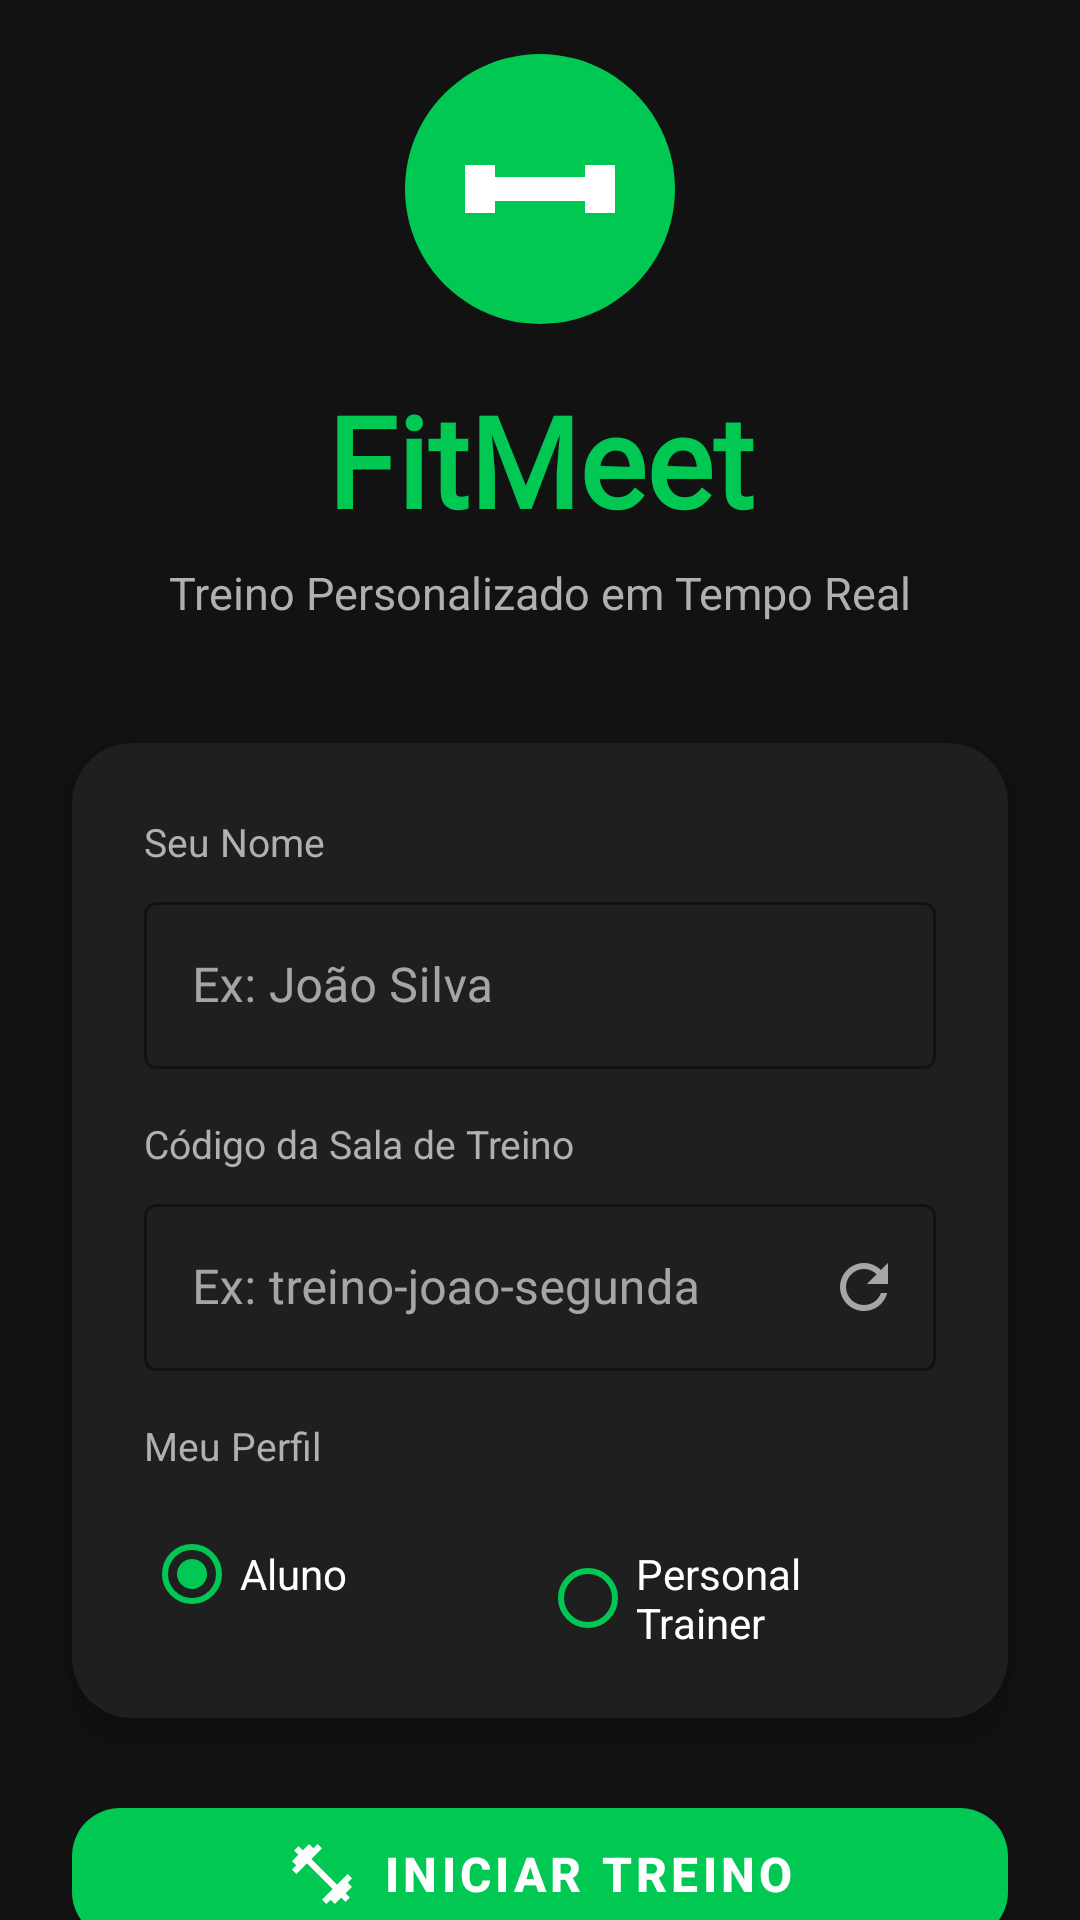

Write the Android layout XML for this screen, with the resource values it uses.
<!-- AndroidManifest.xml: application theme Theme.FitMeet -->
<!-- res/layout/activity_main.xml -->
<?xml version="1.0" encoding="utf-8"?>
<androidx.constraintlayout.widget.ConstraintLayout
    xmlns:android="http://schemas.android.com/apk/res/android"
    xmlns:app="http://schemas.android.com/apk/res-auto"
    xmlns:tools="http://schemas.android.com/tools"
    android:layout_width="match_parent"
    android:layout_height="match_parent"
    android:background="@color/bg_dark"
    tools:context=".MainActivity">

    
    <ImageView
        android:id="@+id/ivLogo"
        android:layout_width="100dp"
        android:layout_height="100dp"
        android:src="@drawable/ic_fitness_logo"
        android:contentDescription="FitMeet Logo"
        app:layout_constraintTop_toTopOf="parent"
        app:layout_constraintStart_toStartOf="parent"
        app:layout_constraintEnd_toEndOf="parent"
        app:layout_constraintVertical_chainStyle="packed"
        app:layout_constraintBottom_toTopOf="@id/tvAppTitle"
        android:layout_marginTop="60dp" />

    <TextView
        android:id="@+id/tvAppTitle"
        android:layout_width="wrap_content"
        android:layout_height="wrap_content"
        android:text="FitMeet"
        android:textSize="42sp"
        android:textStyle="bold"
        android:textColor="@color/green_primary"
        android:fontFamily="@font/roboto_bold"
        app:layout_constraintTop_toBottomOf="@id/ivLogo"
        app:layout_constraintStart_toStartOf="parent"
        app:layout_constraintEnd_toEndOf="parent"
        app:layout_constraintBottom_toTopOf="@id/tvSubtitle"
        android:layout_marginTop="12dp" />

    <TextView
        android:id="@+id/tvSubtitle"
        android:layout_width="wrap_content"
        android:layout_height="wrap_content"
        android:text="Treino Personalizado em Tempo Real"
        android:textSize="15sp"
        android:textColor="@color/text_secondary"
        app:layout_constraintTop_toBottomOf="@id/tvAppTitle"
        app:layout_constraintStart_toStartOf="parent"
        app:layout_constraintEnd_toEndOf="parent"
        app:layout_constraintBottom_toTopOf="@id/cardRoomSetup"
        android:layout_marginTop="6dp" />

    
    <androidx.cardview.widget.CardView
        android:id="@+id/cardRoomSetup"
        android:layout_width="0dp"
        android:layout_height="wrap_content"
        android:layout_marginHorizontal="24dp"
        app:cardBackgroundColor="@color/card_bg"
        app:cardCornerRadius="20dp"
        app:cardElevation="8dp"
        app:layout_constraintTop_toBottomOf="@id/tvSubtitle"
        app:layout_constraintStart_toStartOf="parent"
        app:layout_constraintEnd_toEndOf="parent"
        app:layout_constraintBottom_toTopOf="@id/btnEnterRoom"
        android:layout_marginTop="40dp">

        <LinearLayout
            android:layout_width="match_parent"
            android:layout_height="wrap_content"
            android:orientation="vertical"
            android:padding="24dp">

            
            <TextView
                android:layout_width="wrap_content"
                android:layout_height="wrap_content"
                android:text="Seu Nome"
                android:textColor="@color/text_secondary"
                android:textSize="13sp"
                android:layout_marginBottom="6dp" />

            <com.google.android.material.textfield.TextInputLayout
                android:id="@+id/tilUserName"
                style="@style/Widget.MaterialComponents.TextInputLayout.OutlinedBox"
                android:layout_width="match_parent"
                android:layout_height="wrap_content"
                app:boxStrokeColor="@color/green_primary"
                app:hintTextColor="@color/green_primary">

                <com.google.android.material.textfield.TextInputEditText
                    android:id="@+id/etUserName"
                    android:layout_width="match_parent"
                    android:layout_height="wrap_content"
                    android:hint="Ex: João Silva"
                    android:textColor="@color/text_primary"
                    android:inputType="textPersonName"
                    android:imeOptions="actionNext" />
            </com.google.android.material.textfield.TextInputLayout>

            
            <TextView
                android:layout_width="wrap_content"
                android:layout_height="wrap_content"
                android:text="Código da Sala de Treino"
                android:textColor="@color/text_secondary"
                android:textSize="13sp"
                android:layout_marginTop="16dp"
                android:layout_marginBottom="6dp" />

            <com.google.android.material.textfield.TextInputLayout
                android:id="@+id/tilRoomName"
                style="@style/Widget.MaterialComponents.TextInputLayout.OutlinedBox"
                android:layout_width="match_parent"
                android:layout_height="wrap_content"
                app:boxStrokeColor="@color/green_primary"
                app:hintTextColor="@color/green_primary"
                app:endIconMode="custom"
                app:endIconDrawable="@drawable/ic_refresh"
                app:endIconContentDescription="Gerar sala aleatória">

                <com.google.android.material.textfield.TextInputEditText
                    android:id="@+id/etRoomName"
                    android:layout_width="match_parent"
                    android:layout_height="wrap_content"
                    android:hint="Ex: treino-joao-segunda"
                    android:textColor="@color/text_primary"
                    android:inputType="textNoSuggestions"
                    android:imeOptions="actionDone" />
            </com.google.android.material.textfield.TextInputLayout>

            
            <TextView
                android:layout_width="wrap_content"
                android:layout_height="wrap_content"
                android:text="Meu Perfil"
                android:textColor="@color/text_secondary"
                android:textSize="13sp"
                android:layout_marginTop="16dp"
                android:layout_marginBottom="10dp" />

            <RadioGroup
                android:id="@+id/rgProfile"
                android:layout_width="match_parent"
                android:layout_height="wrap_content"
                android:orientation="horizontal">

                <com.google.android.material.radiobutton.MaterialRadioButton
                    android:id="@+id/rbStudent"
                    android:layout_width="0dp"
                    android:layout_height="wrap_content"
                    android:layout_weight="1"
                    android:text="Aluno"
                    android:textColor="@color/text_primary"
                    android:checked="true"
                    android:buttonTint="@color/green_primary" />

                <com.google.android.material.radiobutton.MaterialRadioButton
                    android:id="@+id/rbTrainer"
                    android:layout_width="0dp"
                    android:layout_height="wrap_content"
                    android:layout_weight="1"
                    android:text="Personal Trainer"
                    android:textColor="@color/text_primary"
                    android:buttonTint="@color/green_primary" />

            </RadioGroup>

        </LinearLayout>
    </androidx.cardview.widget.CardView>

    
    <com.google.android.material.button.MaterialButton
        android:id="@+id/btnEnterRoom"
        android:layout_width="0dp"
        android:layout_height="56dp"
        android:layout_marginHorizontal="24dp"
        android:layout_marginTop="24dp"
        android:text="INICIAR TREINO"
        android:textSize="16sp"
        android:textStyle="bold"
        android:textColor="@color/white"
        app:backgroundTint="@color/green_primary"
        app:cornerRadius="16dp"
        app:icon="@drawable/ic_fitness_center"
        app:iconGravity="textStart"
        app:layout_constraintTop_toBottomOf="@id/cardRoomSetup"
        app:layout_constraintStart_toStartOf="parent"
        app:layout_constraintEnd_toEndOf="parent"
        app:layout_constraintBottom_toTopOf="@id/tvVersion" />

    
    <TextView
        android:id="@+id/tvVersion"
        android:layout_width="wrap_content"
        android:layout_height="wrap_content"
        android:text="v1.0.0 • Powered by Jitsi Meet"
        android:textSize="11sp"
        android:textColor="@color/text_hint"
        android:layout_marginBottom="20dp"
        app:layout_constraintBottom_toBottomOf="parent"
        app:layout_constraintStart_toStartOf="parent"
        app:layout_constraintEnd_toEndOf="parent" />

</androidx.constraintlayout.widget.ConstraintLayout>
<!-- resources referenced by this layout -->
<resources>
  <color name="bg_dark">#121212</color>
  <color name="card_bg">#1F1F1F</color>
  <color name="green_primary">#00C853</color>
  <color name="text_hint">#666666</color>
  <color name="text_primary">#FFFFFF</color>
  <color name="text_secondary">#B0B0B0</color>
  <color name="white">#FFFFFF</color>
  <!-- drawable ic_fitness_center (drawable) -->
  <?xml version="1.0" encoding="utf-8"?>
  <vector xmlns:android="http://schemas.android.com/apk/res/android"
      android:width="24dp"
      android:height="24dp"
      android:viewportWidth="24"
      android:viewportHeight="24">
      <path
          android:fillColor="#00C853"
          android:pathData="M20.57,14.86L22,13.43 20.57,12 17,15.57 8.43,7 12,3.43 10.57,2 9.14,3.43 7.71,2 5.57,4.14 4.14,2.71 2.71,4.14l1.43,1.43L2,7.71l1.43,1.43L2,10.57 3.43,12 7,8.43 15.57,17 12,20.57 13.43,22l1.43,-1.43L16.29,22l2.14,-2.14 1.43,1.43 1.43,-1.43 -1.43,-1.43L22,16.29z"/>
  </vector>
  <!-- drawable ic_fitness_logo (drawable) -->
  <?xml version="1.0" encoding="utf-8"?>
  <vector xmlns:android="http://schemas.android.com/apk/res/android"
      android:width="100dp"
      android:height="100dp"
      android:viewportWidth="100"
      android:viewportHeight="100">
  
      
      <path
          android:fillColor="#00C853"
          android:pathData="M50,5 A45,45 0 1,1 49.99,5 Z"/>
  
      
      <path
          android:fillColor="#FFFFFF"
          android:pathData="M25,42 L25,58 L35,58 L35,54 L65,54 L65,58 L75,58 L75,42 L65,42 L65,46 L35,46 L35,42 Z"/>
  
      
      <rect
          android:fillColor="#FFFFFF"
          android:left="20"
          android:top="38"
          android:right="30"
          android:bottom="62"/>
  
      
      <rect
          android:fillColor="#FFFFFF"
          android:left="70"
          android:top="38"
          android:right="80"
          android:bottom="62"/>
  
      
      <rect
          android:fillColor="#CCFFFFFF"
          android:left="30"
          android:top="47"
          android:right="70"
          android:bottom="53"/>
  
  </vector>
  <!-- drawable ic_refresh (drawable) -->
  <?xml version="1.0" encoding="utf-8"?>
  <vector xmlns:android="http://schemas.android.com/apk/res/android"
      android:width="24dp"
      android:height="24dp"
      android:viewportWidth="24"
      android:viewportHeight="24">
      <path
          android:fillColor="#00C853"
          android:pathData="M17.65,6.35C16.2,4.9 14.21,4 12,4c-4.42,0 -7.99,3.58 -7.99,8s3.57,8 7.99,8c3.73,0 6.84,-2.55 7.73,-6h-2.08c-0.82,2.33 -3.04,4 -5.65,4 -3.31,0 -6,-2.69 -6,-6s2.69,-6 6,-6c1.66,0 3.14,0.69 4.22,1.78L13,11h7V4l-2.35,2.35z"/>
  </vector>
  <style name="Theme.FitMeet" parent="Theme.MaterialComponents.DayNight.NoActionBar">
          
          <item name="colorPrimary">@color/green_primary</item>
          <item name="colorPrimaryVariant">@color/green_dark</item>
          <item name="colorOnPrimary">@color/white</item>
  
          
          <item name="colorSecondary">@color/orange_accent</item>
          <item name="colorSecondaryVariant">@color/orange_light</item>
          <item name="colorOnSecondary">@color/white</item>
  
          
          <item name="android:colorBackground">@color/bg_dark</item>
          <item name="colorSurface">@color/card_bg</item>
          <item name="colorOnSurface">@color/text_primary</item>
  
          
          <item name="colorError">@color/red_error</item>
          <item name="colorOnError">@color/white</item>
  
          
          <item name="android:statusBarColor">@color/bg_dark</item>
          <item name="android:navigationBarColor">@color/bg_dark</item>
          <item name="android:windowLightStatusBar">false</item>
  
          
          <item name="android:textColorPrimary">@color/text_primary</item>
          <item name="android:textColorSecondary">@color/text_secondary</item>
      </style>
  <color name="green_dark">#00962E</color>
  <color name="orange_accent">#FF6D00</color>
  <color name="orange_light">#FFAB40</color>
  <color name="red_error">#F44336</color>
</resources>
